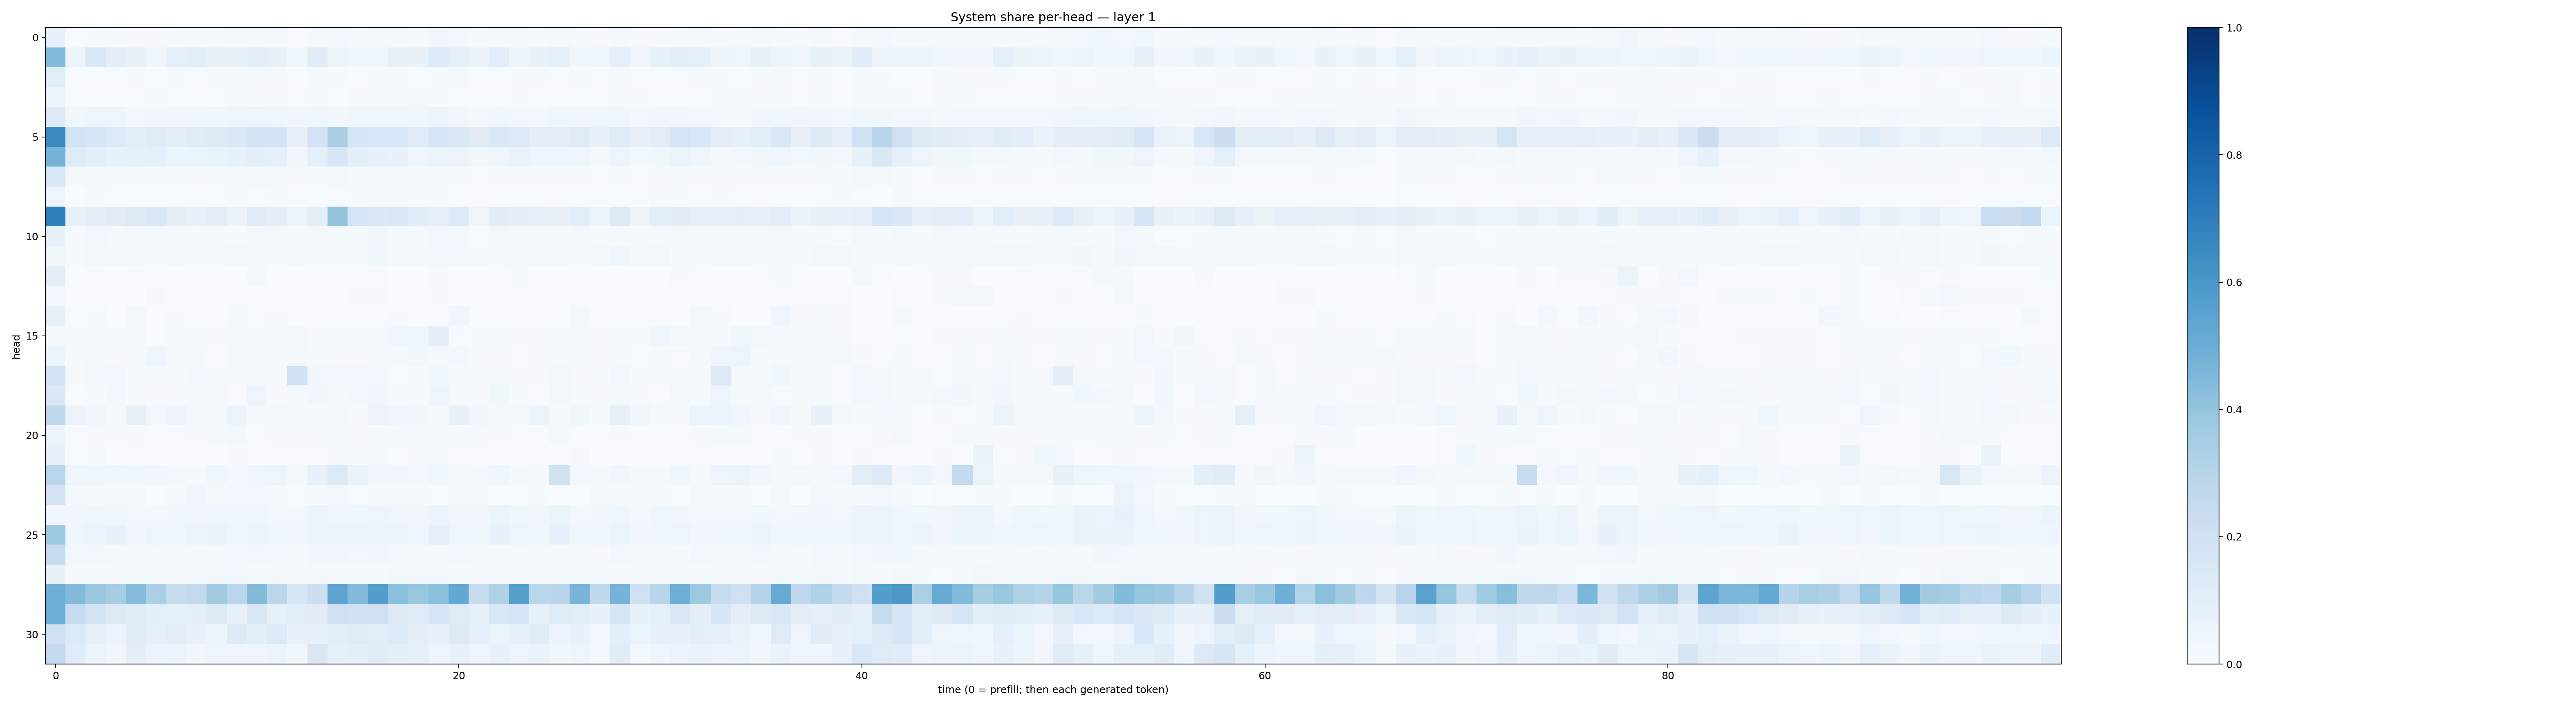

Source data for this figure (header and first rows):
0.0767879, 0.0064749974, 0.0134267425, 0.011841963, 0.01065041, 0.008464165, 0.014843106, 0.012847404, 0.014939664, 0.020076064, 0.016572025, 0.016250767, 0.0065584267, 0.021329604, 0.02474911, 0.012564791, 0.022450281, 0.022494128, 0.014767935, 0.032347366, 0.023438053, 0.01179952, 0.017952226, 0.019276464
0.4403, 0.05992, 0.1421, 0.09646, 0.07417, 0.04493, 0.09129, 0.1055, 0.07324, 0.08309, 0.09997, 0.08063, 0.03723, 0.112, 0.05097, 0.03646, 0.04475, 0.07511, 0.06785, 0.1336, 0.08841, 0.06551, 0.1063, 0.05463
0.1091, 0.006397, 0.006487, 0.004332, 0.01016, 0.004943, 0.01254, 0.004213, 0.01365, 0.01947, 0.009508, 0.01075, 0.003105, 0.01016, 0.0148, 0.006637, 0.01195, 0.0103, 0.006019, 0.0123, 0.01896, 0.006399, 0.00706, 0.01099
0.05924, 0.004025, 0.006747, 0.005576, 0.005096, 0.01455, 0.005853, 0.005155, 0.006056, 0.01301, 0.008183, 0.007905, 0.006265, 0.01293, 0.005341, 0.01013, 0.0151, 0.01349, 0.01813, 0.01161, 0.007683, 0.005541, 0.005373, 0.008345
0.1264, 0.0347, 0.04766, 0.04741, 0.02914, 0.03207, 0.0342, 0.04193, 0.04458, 0.05051, 0.04833, 0.04085, 0.03343, 0.04232, 0.0372, 0.03961, 0.04385, 0.0464, 0.04179, 0.05747, 0.03419, 0.0202, 0.03734, 0.0311
0.6494, 0.1856, 0.1715, 0.1355, 0.1056, 0.1192, 0.09724, 0.1174, 0.1298, 0.1462, 0.1757, 0.1769, 0.07628, 0.1808, 0.3396, 0.1685, 0.1551, 0.1552, 0.1204, 0.1679, 0.145, 0.1102, 0.1441, 0.1366
0.474, 0.1243, 0.09483, 0.07072, 0.08294, 0.08675, 0.06117, 0.059, 0.06355, 0.07791, 0.09874, 0.08913, 0.03162, 0.08832, 0.1585, 0.1005, 0.07222, 0.06926, 0.0419, 0.05929, 0.05741, 0.0318, 0.03907, 0.06292
0.1526, 0.02019, 0.01603, 0.0119, 0.01509, 0.0118, 0.01513, 0.01036, 0.01444, 0.02158, 0.01754, 0.01822, 0.007946, 0.01528, 0.0183, 0.01213, 0.01726, 0.01617, 0.01119, 0.0125, 0.01368, 0.007335, 0.009434, 0.01007
0.04943, 0.002226, 0.01008, 0.00493, 0.005861, 0.005622, 0.005351, 0.004085, 0.004719, 0.009428, 0.005618, 0.008591, 0.007493, 0.007528, 0.006908, 0.008763, 0.008729, 0.008245, 0.01235, 0.008831, 0.004218, 0.005241, 0.006866, 0.00422
0.6937, 0.07066, 0.09681, 0.1104, 0.1294, 0.1455, 0.09905, 0.077, 0.1037, 0.06412, 0.1206, 0.09518, 0.0612, 0.1001, 0.4015, 0.1675, 0.1395, 0.1468, 0.1137, 0.09236, 0.1339, 0.04916, 0.1132, 0.09954
0.07173, 0.00847, 0.0242, 0.01262, 0.02062, 0.01297, 0.01291, 0.01466, 0.01275, 0.01482, 0.02033, 0.01715, 0.01037, 0.01649, 0.01646, 0.01985, 0.03336, 0.01372, 0.01391, 0.02874, 0.02823, 0.006848, 0.01778, 0.01326
0.03585, 0.01328, 0.02652, 0.02281, 0.02443, 0.0232, 0.02242, 0.01602, 0.01858, 0.02495, 0.0163, 0.0131, 0.02148, 0.02079, 0.01877, 0.02082, 0.03834, 0.01838, 0.02021, 0.02782, 0.026, 0.02105, 0.02101, 0.02207
0.09931, 0.001765, 0.004711, 0.003452, 0.004098, 0.004132, 0.001191, 0.005192, 0.005718, 0.0008788, 0.01743, 0.002157, 0.001811, 0.006897, 0.00604, 0.004892, 0.004322, 0.001653, 0.003265, 0.01012, 0.003629, 0.001199, 0.004911, 0.01489
0.02972, 0.000845, 0.001975, 0.002367, 0.002478, 0.008435, 0.002574, 0.002576, 0.005482, 0.006013, 0.003133, 0.003223, 0.001478, 0.002468, 0.004417, 0.0115, 0.01097, 0.00278, 0.005337, 0.009757, 0.003241, 0.001343, 0.001529, 0.006193
0.08446, 0.005085, 0.01395, 0.003906, 0.017, 0.00156, 0.008658, 0.005039, 0.003093, 0.01369, 0.004406, 0.009517, 0.002199, 0.004695, 0.002432, 0.003509, 0.00642, 0.0113, 0.003629, 0.005469, 0.03919, 0.007679, 0.005897, 0.004537
0.02049, 0.01287, 0.01512, 0.01196, 0.01892, 0.007395, 0.01778, 0.01264, 0.009677, 0.01728, 0.01348, 0.02224, 0.02624, 0.007975, 0.01482, 0.01201, 0.02052, 0.0467, 0.0454, 0.09488, 0.007651, 0.01383, 0.01366, 0.009647
0.05082, 0.008586, 0.02154, 0.01042, 0.0206, 0.04042, 0.01773, 0.01639, 0.007418, 0.01771, 0.01059, 0.01225, 0.01961, 0.01489, 0.008682, 0.009615, 0.02147, 0.02019, 0.0358, 0.01955, 0.02706, 0.01099, 0.008389, 0.007481
0.1862, 0.01429, 0.02851, 0.02738, 0.01327, 0.01309, 0.009901, 0.02589, 0.01648, 0.01209, 0.01963, 0.009651, 0.1901, 0.02775, 0.02462, 0.02353, 0.02404, 0.007578, 0.01384, 0.03783, 0.01353, 0.01071, 0.01888, 0.009385
0.1446, 0.006192, 0.01304, 0.02382, 0.01366, 0.01129, 0.008263, 0.01819, 0.02305, 0.007333, 0.04987, 0.01017, 0.02071, 0.03357, 0.01983, 0.02477, 0.0346, 0.008931, 0.01177, 0.04816, 0.0143, 0.008884, 0.03538, 0.01521
0.2655, 0.05723, 0.03454, 0.01627, 0.07091, 0.02669, 0.0575, 0.01873, 0.01229, 0.06129, 0.01854, 0.02473, 0.01838, 0.01424, 0.02269, 0.01026, 0.05562, 0.04086, 0.03639, 0.01196, 0.07051, 0.03189, 0.01616, 0.02757
0.05912, 0.00774, 0.008226, 0.009624, 0.008224, 0.007809, 0.007356, 0.008148, 0.01641, 0.02368, 0.006423, 0.007906, 0.009993, 0.009274, 0.01453, 0.008047, 0.01254, 0.01411, 0.01823, 0.02016, 0.01304, 0.01108, 0.007918, 0.005817
0.07439, 0.006653, 0.01283, 0.00379, 0.005955, 0.0039, 0.0068, 0.002249, 0.002927, 0.008464, 0.0056, 0.005063, 0.004578, 0.007067, 0.009038, 0.01424, 0.01187, 0.006866, 0.007957, 0.02028, 0.007507, 0.004895, 0.001904, 0.002195
0.2879, 0.04037, 0.03907, 0.0357, 0.03519, 0.03134, 0.02349, 0.02085, 0.03952, 0.02377, 0.04449, 0.0478, 0.01996, 0.07299, 0.1331, 0.06286, 0.03403, 0.03154, 0.03105, 0.03934, 0.02071, 0.02351, 0.04174, 0.02309
0.1805, 0.01344, 0.01179, 0.02123, 0.01854, 0.003317, 0.0148, 0.03992, 0.01826, 0.03111, 0.02644, 0.01388, 0.007658, 0.009648, 0.02953, 0.00588, 0.02131, 0.01709, 0.01023, 0.005164, 0.01759, 0.01673, 0.004315, 0.00422
0.03321, 0.03137, 0.04223, 0.03653, 0.0271, 0.03044, 0.03523, 0.0329, 0.04166, 0.03827, 0.04032, 0.02827, 0.02517, 0.05585, 0.03913, 0.0424, 0.05016, 0.04262, 0.03412, 0.06175, 0.03176, 0.0317, 0.05148, 0.03751
0.3727, 0.03997, 0.06102, 0.06732, 0.03406, 0.04718, 0.04062, 0.05974, 0.06384, 0.04227, 0.06114, 0.04482, 0.03339, 0.06176, 0.05701, 0.05576, 0.05366, 0.0521, 0.04245, 0.08779, 0.04015, 0.03621, 0.06928, 0.04852
0.2363, 0.02809, 0.02404, 0.02147, 0.021, 0.02014, 0.02194, 0.0149, 0.01741, 0.02601, 0.02395, 0.02623, 0.01453, 0.03229, 0.03777, 0.02915, 0.03446, 0.02653, 0.01943, 0.01802, 0.02649, 0.01582, 0.01947, 0.01962
0.06805, 0.009945, 0.01069, 0.01108, 0.01305, 0.01211, 0.01122, 0.01184, 0.01837, 0.02352, 0.01437, 0.01809, 0.008393, 0.02123, 0.0105, 0.01522, 0.01447, 0.01572, 0.01598, 0.0204, 0.01475, 0.008678, 0.01155, 0.01043
0.4932, 0.444, 0.3797, 0.3547, 0.4355, 0.3343, 0.2404, 0.2608, 0.3591, 0.2863, 0.4409, 0.2838, 0.1593, 0.2227, 0.5405, 0.4426, 0.5701, 0.4184, 0.3872, 0.4212, 0.5239, 0.2372, 0.3209, 0.565
0.4943, 0.2495, 0.1737, 0.1292, 0.1166, 0.09824, 0.08828, 0.09853, 0.1279, 0.07407, 0.1487, 0.08426, 0.108, 0.1102, 0.2102, 0.1966, 0.207, 0.1252, 0.1231, 0.17, 0.1248, 0.09278, 0.1491, 0.1703
0.2076, 0.1363, 0.08167, 0.05562, 0.1183, 0.07924, 0.1024, 0.0692, 0.05235, 0.1308, 0.1004, 0.1332, 0.06772, 0.07395, 0.1027, 0.1233, 0.1083, 0.136, 0.0991, 0.06668, 0.1279, 0.08695, 0.05432, 0.08366
0.2574, 0.1176, 0.05389, 0.03196, 0.09509, 0.05653, 0.05356, 0.03213, 0.04954, 0.04314, 0.044, 0.0599, 0.03742, 0.1512, 0.09093, 0.09394, 0.1145, 0.09983, 0.08695, 0.04955, 0.07572, 0.03946, 0.07137, 0.04892
